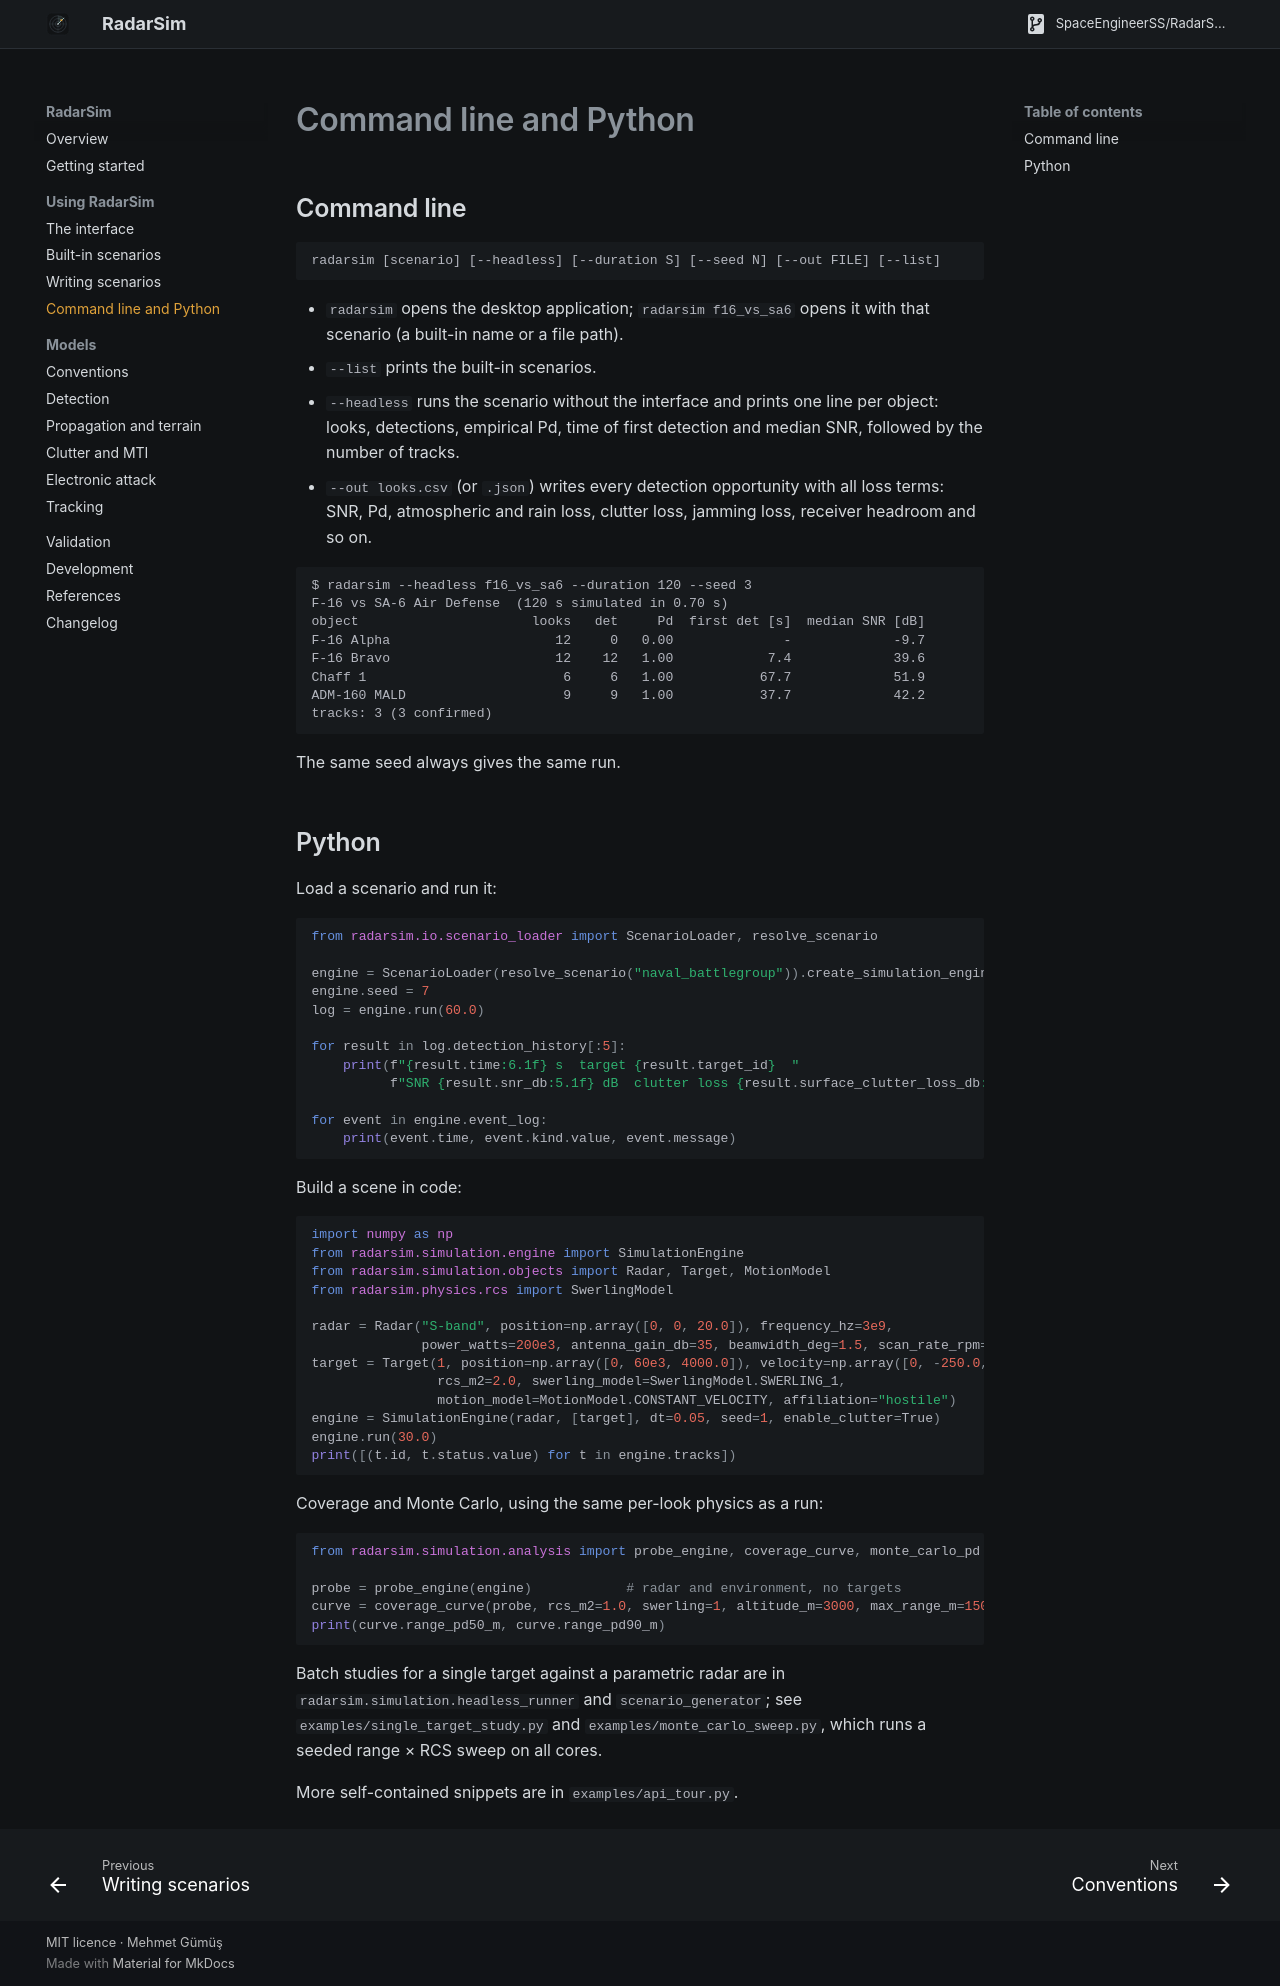

repository: SpaceEngineerSS/RadarSim · page: headless/index.html · generator: mkdocs

# Command line and Python

## Command line

```text
radarsim [scenario] [--headless] [--duration S] [--seed N] [--out FILE] [--list]
```

- `radarsim` opens the desktop application; `radarsim f16_vs_sa6` opens it with that
  scenario (a built-in name or a file path).
- `--list` prints the built-in scenarios.
- `--headless` runs the scenario without the interface and prints one line per
  object: looks, detections, empirical Pd, time of first detection and median SNR,
  followed by the number of tracks.
- `--out looks.csv` (or `.json`) writes every detection opportunity with all loss
  terms: SNR, Pd, atmospheric and rain loss, clutter loss, jamming loss,
  receiver headroom and so on.

```text
$ radarsim --headless f16_vs_sa6 --duration 120 --seed 3
F-16 vs SA-6 Air Defense  (120 s simulated in 0.70 s)
object                      looks   det     Pd  first det [s]  median SNR [dB]
F-16 Alpha                     12     0   0.00              -             -9.7
F-16 Bravo                     12    12   1.00            7.4             39.6
Chaff 1                         6     6   1.00           67.7             51.9
ADM-160 MALD                    9     9   1.00           37.7             42.2
tracks: 3 (3 confirmed)
```

The same seed always gives the same run.

## Python

Load a scenario and run it:

```python
from radarsim.io.scenario_loader import ScenarioLoader, resolve_scenario

engine = ScenarioLoader(resolve_scenario("naval_battlegroup")).create_simulation_engine()
engine.seed = 7
log = engine.run(60.0)

for result in log.detection_history[:5]:
    print(f"{result.time:6.1f} s  target {result.target_id}  "
          f"SNR {result.snr_db:5.1f} dB  clutter loss {result.surface_clutter_loss_db:4.1f} dB")

for event in engine.event_log:
    print(event.time, event.kind.value, event.message)
```

Build a scene in code:

```python
import numpy as np
from radarsim.simulation.engine import SimulationEngine
from radarsim.simulation.objects import Radar, Target, MotionModel
from radarsim.physics.rcs import SwerlingModel

radar = Radar("S-band", position=np.array([0, 0, 20.0]), frequency_hz=3e9,
              power_watts=200e3, antenna_gain_db=35, beamwidth_deg=1.5, scan_rate_rpm=12)
target = Target(1, position=np.array([0, 60e3, 4000.0]), velocity=np.array([0, -250.0, 0]),
                rcs_m2=2.0, swerling_model=SwerlingModel.SWERLING_1,
                motion_model=MotionModel.CONSTANT_VELOCITY, affiliation="hostile")
engine = SimulationEngine(radar, [target], dt=0.05, seed=1, enable_clutter=True)
engine.run(30.0)
print([(t.id, t.status.value) for t in engine.tracks])
```

Coverage and Monte Carlo, using the same per-look physics as a run:

```python
from radarsim.simulation.analysis import probe_engine, coverage_curve, monte_carlo_pd

probe = probe_engine(engine)            # radar and environment, no targets
curve = coverage_curve(probe, rcs_m2=1.0, swerling=1, altitude_m=3000, max_range_m=150e3)
print(curve.range_pd50_m, curve.range_pd90_m)
```

Batch studies for a single target against a parametric radar are in
`radarsim.simulation.headless_runner` and `scenario_generator`; see
`examples/single_target_study.py` and `examples/monte_carlo_sweep.py`, which runs a
seeded range × RCS sweep on all cores.

More self-contained snippets are in `examples/api_tour.py`.
